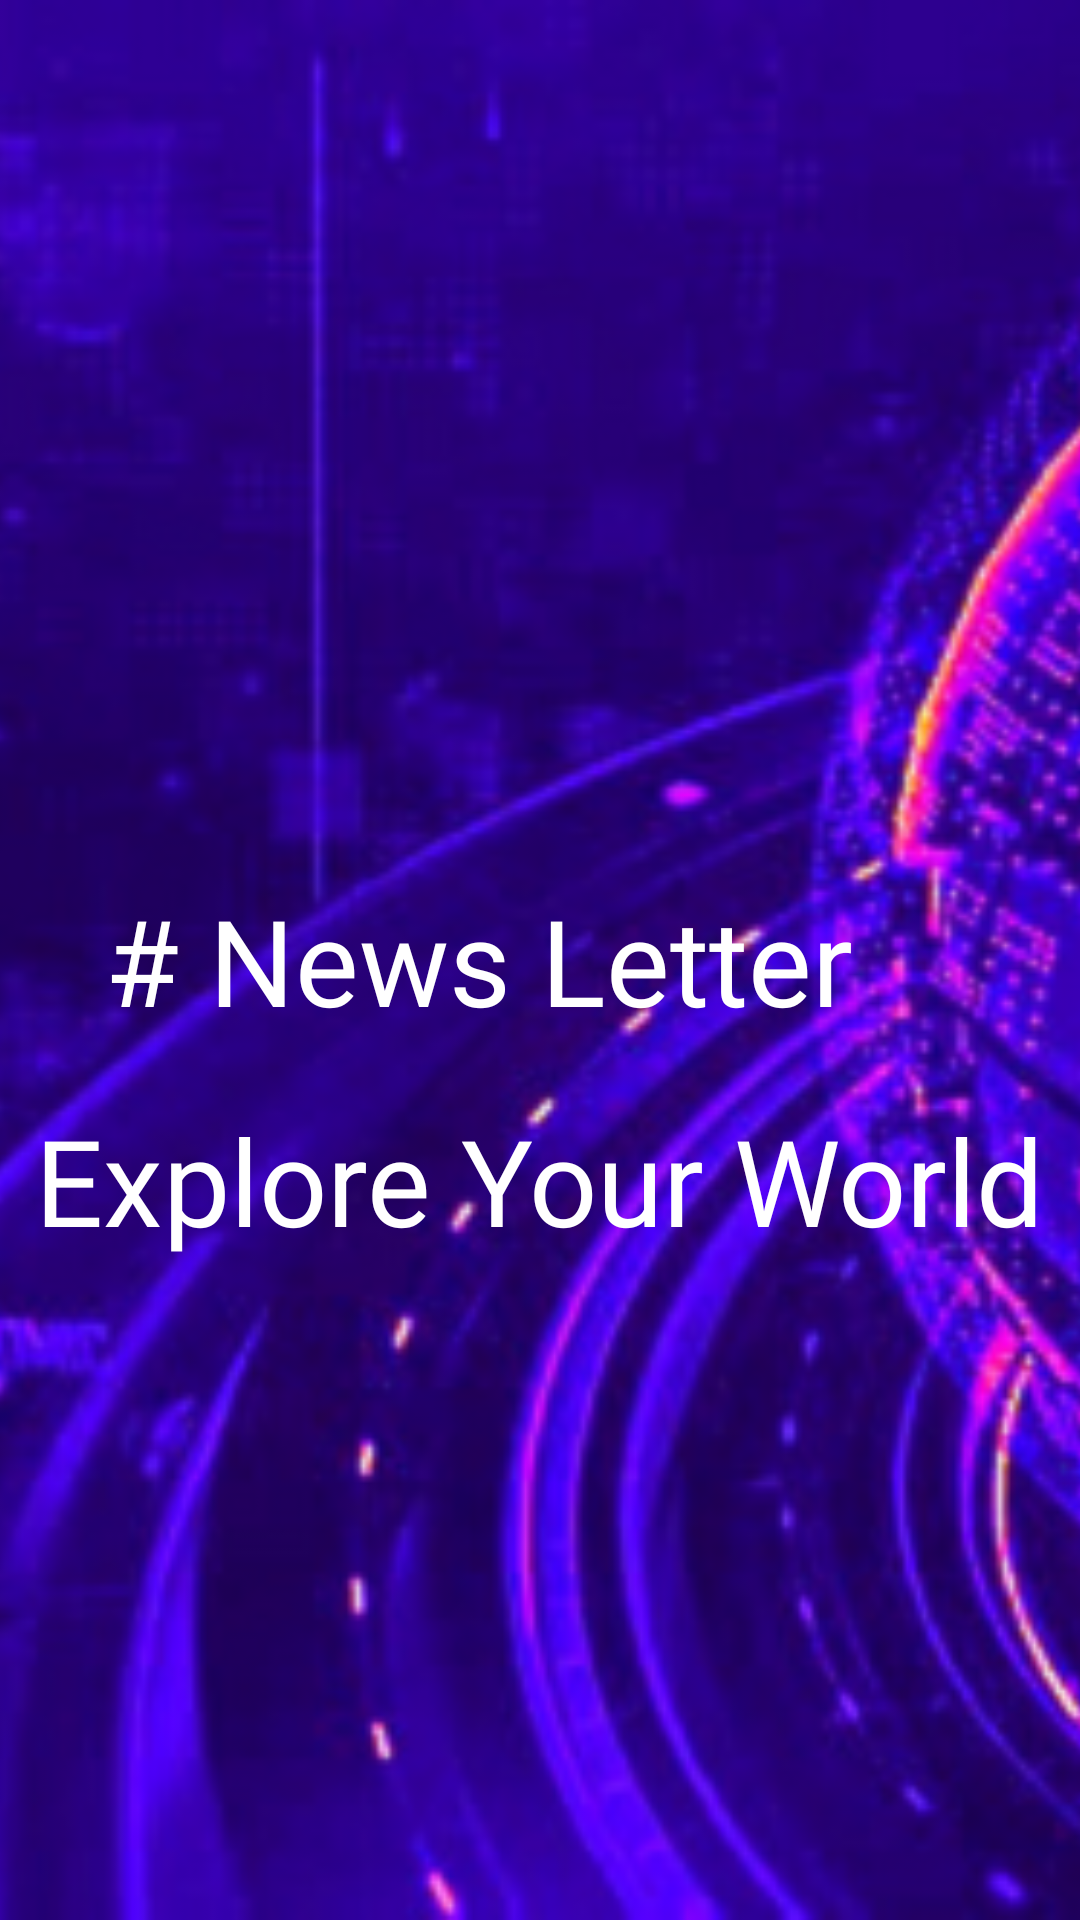

Layout XML and referenced resources for this Android screen:
<!-- AndroidManifest.xml: application theme Theme.YemenSolutionTest -->
<!-- res/layout/activity_splash.xml -->
<?xml version="1.0" encoding="utf-8"?>
<androidx.constraintlayout.widget.ConstraintLayout xmlns:android="http://schemas.android.com/apk/res/android"
    xmlns:app="http://schemas.android.com/apk/res-auto"
    xmlns:tools="http://schemas.android.com/tools"
    android:layout_width="match_parent"
    android:layout_height="match_parent"
    android:background="#290a19"
    tools:context=".SplashActivity">







    <ImageView
        android:layout_width="match_parent"
        android:layout_height="match_parent"
        android:foreground="@drawable/main_activity_fg"
        android:scaleType="centerCrop"
        android:src="@drawable/header1"
        app:layout_constraintBottom_toBottomOf="parent"
        app:layout_constraintEnd_toEndOf="parent"
        app:layout_constraintStart_toStartOf="parent"
        app:layout_constraintTop_toTopOf="parent" />













    <TextView
        android:id="@+id/wallpaperTxt"
        android:layout_width="wrap_content"
        android:layout_height="wrap_content"
        android:layout_centerVertical="true"
        android:layout_marginStart="35dp"
        app:layout_constraintStart_toStartOf="parent"
        app:layout_constraintBottom_toBottomOf="parent"
        app:layout_constraintTop_toTopOf="parent"
        android:fontFamily="@font/cairo_bold"
        android:text="# News Letter"
        android:textColor="@color/white"
        android:textFontWeight="500"
        android:textSize="40dp"
        android:textStyle="bold" />
    <TextView
        android:id="@+id/explore"
        android:layout_width="wrap_content"
        android:layout_height="wrap_content"
        android:layout_centerVertical="true"
        app:layout_constraintStart_toStartOf="parent"
        app:layout_constraintEnd_toEndOf="parent"
        app:layout_constraintTop_toBottomOf="@id/wallpaperTxt"
        android:fontFamily="@font/cairo_bold"
        android:text="Explore Your World"
        android:textColor="@color/white"
        android:layout_marginTop="20dp"
        android:textFontWeight="500"
        android:textSize="40dp"
        android:textStyle="bold" />

</androidx.constraintlayout.widget.ConstraintLayout>
<!-- resources referenced by this layout -->
<resources>
  <color name="white">#FFFFFFFF</color>
  <!-- drawable header1: png bitmap (drawable-v24, 310529 bytes) -->
  <!-- drawable main_activity_fg (drawable) -->
  <?xml version="1.0" encoding="utf-8"?>
  <shape android:shape="rectangle" xmlns:android="http://schemas.android.com/apk/res/android">
      <gradient android:angle="90"
          android:startColor="#D9000000"
          android:centerColor="#D9000000"
          android:endColor="#D9000000"/>
      <corners android:radius="0dp"/>
  </shape>
  <style name="Theme.YemenSolutionTest" parent="Theme.MaterialComponents.Light.NoActionBar">
          
          <item name="colorPrimary">@color/purple_500</item>
          <item name="colorPrimaryVariant">@color/purple_700</item>
          <item name="colorOnPrimary">@color/white</item>
          
          <item name="colorSecondary">@color/teal_200</item>
          <item name="colorSecondaryVariant">@color/teal_700</item>
          <item name="colorOnSecondary">@color/black</item>
          
          <item name="android:statusBarColor" tools:targetApi="l">#290a19</item>
          <item name="android:windowTranslucentStatus">true</item>
  
          
      </style>
  <color name="purple_500">#FF6200EE</color>
  <color name="purple_700">#FF3700B3</color>
  <color name="teal_200">#FF03DAC5</color>
  <color name="teal_700">#FF018786</color>
  <color name="black">#FF000000</color>
</resources>
